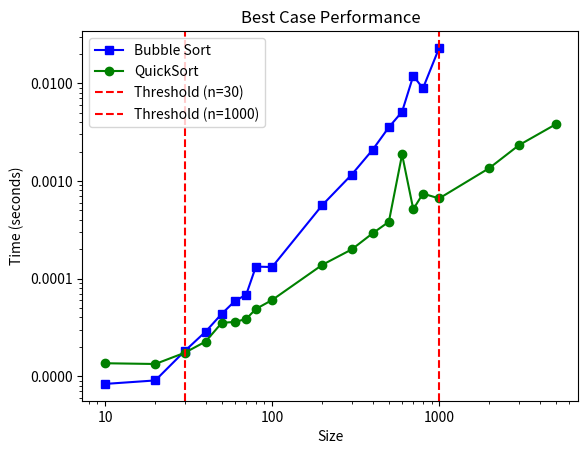
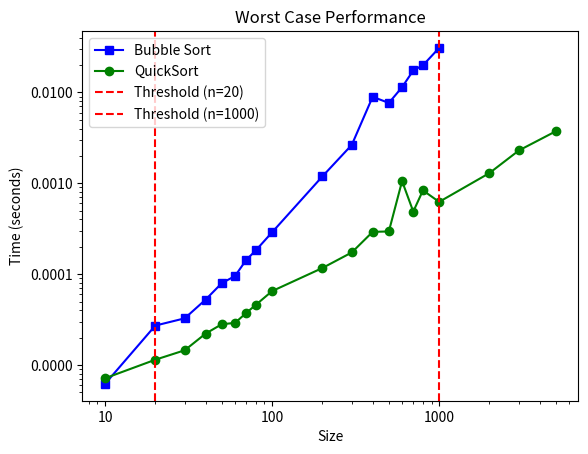
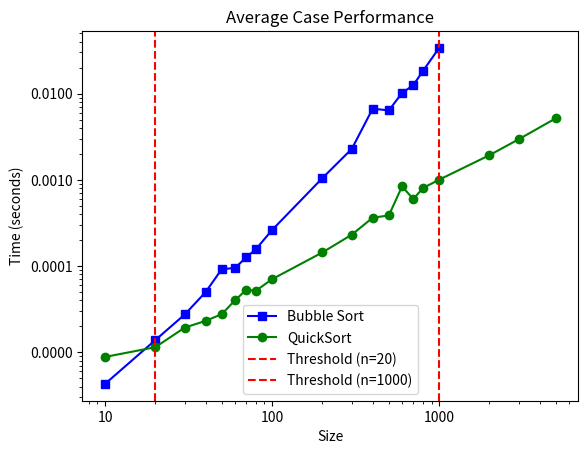

Here is the Python script that generated these plots, in order:
import time
import random
import matplotlib.pyplot as plt
import matplotlib.ticker as ticker
import numpy as np

# Bubble Sort
def bubble_sort(arr):
    n = len(arr)
    for i in range(n):
        for j in range(0, n-i-1):
            if arr[j] > arr[j+1]:
                arr[j], arr[j+1] = arr[j+1], arr[j]
    return arr

# QuickSort
def quicksort(arr):
    if len(arr) <= 1:
        return arr
    pivot = arr[len(arr) // 2]
    left = [x for x in arr if x < pivot]
    middle = [x for x in arr if x == pivot]
    right = [x for x in arr if x > pivot]
    return quicksort(left) + middle + quicksort(right)

# Create test cases for best,worst,average cases
def generate_best_case(size):
    return list(range(size))

def generate_worst_case(size):
    return list(range(size, 0, -1))

def generate_average_case(size):
    return random.choices(range(size), k=size)

# Timing Function(Mesasures exectution time of a function)
def time_function(func, arr):
    start_time = time.time()
    func(arr.copy())
    end_time = time.time()
    return end_time - start_time

# Sizes to Test
sizes = [10,20,30,40,50,60,70,80,100,200,300,400,500,600,700,800,1000,2000,3000,5000]
results = [] # Store results

# Performance Measurement
for size in sizes:
    best_case = generate_best_case(size)
    worst_case = generate_worst_case(size)
    average_case = generate_average_case(size)

    # Only run Bubble Sort for small inputs(Program will take too long to compile for large inputs)
    if size <= 1000:
        bubble_best = time_function(bubble_sort, best_case)
        bubble_worst = time_function(bubble_sort, worst_case)
        bubble_avg = time_function(bubble_sort, average_case)
    else:
        bubble_best = None
        bubble_worst = None
        bubble_avg = None

    # Quicksort runs on all sizes
    quick_best = time_function(quicksort, best_case)
    quick_worst = time_function(quicksort, worst_case)
    quick_avg = time_function(quicksort, average_case)

    results.append((size, bubble_best, bubble_worst, bubble_avg, quick_best, quick_worst, quick_avg))

# Get the results for Plotting
sizes = [result[0] for result in results]

bubble_best_times = [result[1] for result in results]
bubble_worst_times = [result[2] for result in results]
bubble_avg_times = [result[3] for result in results]

quick_best_times = [result[4] for result in results]
quick_worst_times = [result[5] for result in results]
quick_avg_times = [result[6] for result in results]

# Plotting
def plot_performance(sizes, bubble_times, quick_times, title):
    plt.figure()
    
    # Filter None values for Bubble Sort(Errors wiil occour if None values are plotted)
    valid_sizes = np.array([sizes[i] for i in range(len(sizes)) if bubble_times[i] is not None])
    valid_bubble_times = np.array([bubble_times[i] for i in range(len(sizes)) if bubble_times[i] is not None])
    quick_times = np.array(quick_times)  # numpy array for easier calculations

    # Find the index where QuickSort first outperforms Bubble Sort
    threshold_index = np.argmax(valid_bubble_times > quick_times[:len(valid_sizes)])
    threshold_size = valid_sizes[threshold_index] if threshold_index > 0 else None

    # Plot performance curves
    plt.plot(valid_sizes, valid_bubble_times, label="Bubble Sort", marker='s', color='blue')
    plt.plot(sizes, quick_times, label="QuickSort", marker='o', color='green')


    # Threshold where QuickSort outperforms Bubble Sort
    if threshold_size:
        plt.axvline(x=threshold_size, color='r', linestyle='--', label=f"Threshold (n={threshold_size})")


    plt.xlabel("Size")
    plt.ylabel("Time (seconds)")
   
    plt.xscale("log")
    plt.yscale("log")
    
    # Threshold Line
    plt.axvline(x=1000, color='r', linestyle='--', label="Threshold (n=1000)")

    plt.gca().xaxis.set_major_formatter(ticker.ScalarFormatter()) # Decimal notation
    plt.gca().yaxis.set_major_formatter(ticker.ScalarFormatter()) # Decimal notation

    plt.title(title)
    plt.legend()
    plt.show()

# Best Case Plot
plot_performance(sizes, bubble_best_times, quick_best_times, "Best Case Performance")

# Worst Case Plot
plot_performance(sizes, bubble_worst_times, quick_worst_times, "Worst Case Performance")

# Average Case Plot
plot_performance(sizes, bubble_avg_times, quick_avg_times, "Average Case Performance")
